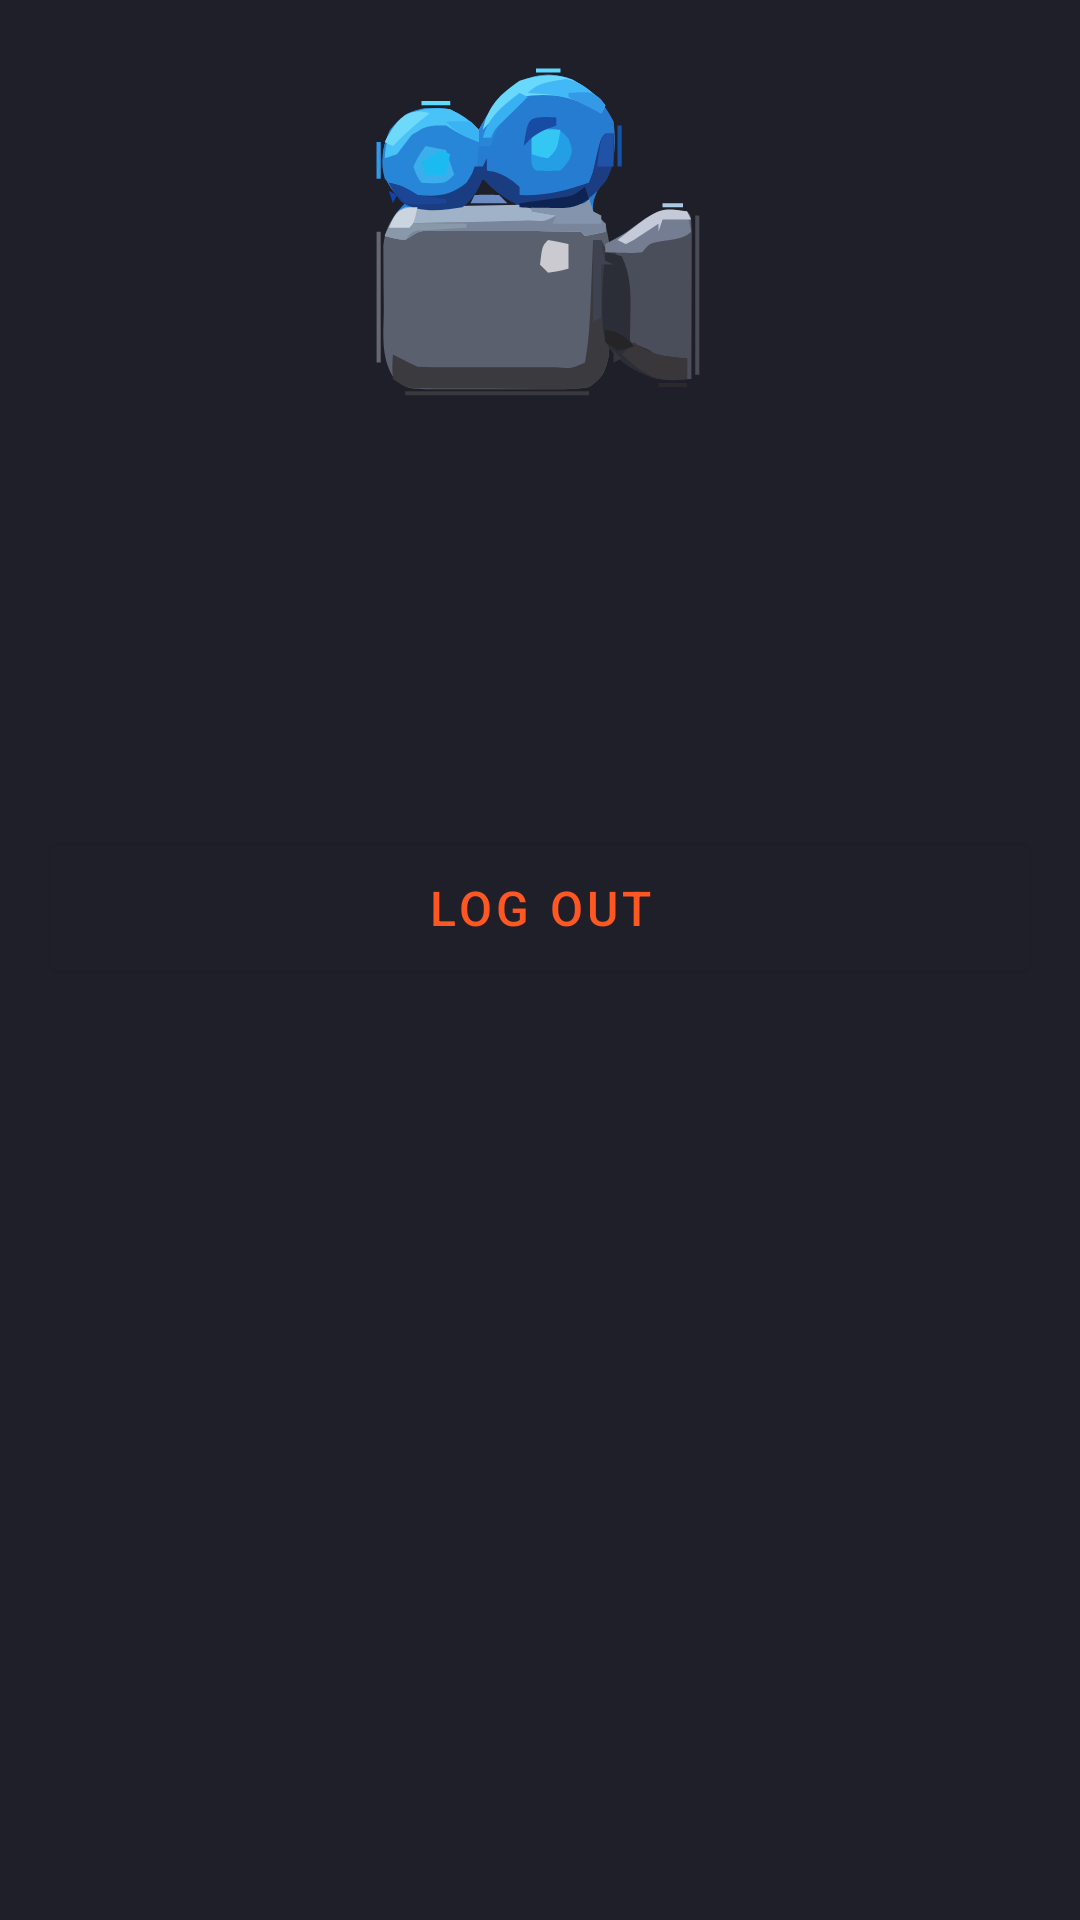

Layout XML and referenced resources for this Android screen:
<!-- AndroidManifest.xml: application theme Theme.FindMovie -->
<!-- res/layout/fragment_profile.xml -->
<?xml version="1.0" encoding="utf-8"?>
<androidx.constraintlayout.widget.ConstraintLayout xmlns:android="http://schemas.android.com/apk/res/android"
    xmlns:app="http://schemas.android.com/apk/res-auto"
    xmlns:tools="http://schemas.android.com/tools"
    android:layout_width="match_parent"
    android:layout_height="match_parent"
    android:background="@color/auth_color"
    android:padding="16dp">


    <androidx.appcompat.widget.AppCompatImageView
        android:id="@+id/profile_image"
        android:layout_width="128dp"
        android:layout_height="128dp"
        android:src="@drawable/icon_main"
        app:layout_constraintEnd_toEndOf="parent"
        app:layout_constraintStart_toStartOf="parent"
        app:layout_constraintTop_toTopOf="parent" />

    <androidx.appcompat.widget.AppCompatTextView
        android:id="@+id/user_name"
        android:layout_width="wrap_content"
        android:layout_height="wrap_content"
        android:layout_marginStart="16dp"
        android:layout_marginTop="24dp"
        android:textColor="@color/welcome_text_color"
        android:textSize="28sp"
        android:textStyle="bold"
        app:layout_constraintEnd_toEndOf="parent"
        app:layout_constraintStart_toStartOf="parent"
        app:layout_constraintTop_toBottomOf="@id/profile_image"
        tools:text="John Doe" />

    <androidx.appcompat.widget.AppCompatTextView
        android:id="@+id/user_email"
        android:layout_width="wrap_content"
        android:layout_height="wrap_content"
        android:layout_marginTop="16dp"
        android:textColor="@color/welcome_text_color"
        android:textSize="22sp"
        app:layout_constraintEnd_toEndOf="parent"
        app:layout_constraintStart_toStartOf="parent"
        app:layout_constraintTop_toBottomOf="@id/user_name"
        tools:text="john.doe@example.com" />


        <com.google.android.material.button.MaterialButton
            android:id="@+id/logoutButton"
            style="@style/Widget.MaterialComponents.Button.OutlinedButton"
            android:layout_width="match_parent"
            android:layout_height="56dp"
            app:layout_constraintStart_toStartOf="parent"
            app:layout_constraintEnd_toEndOf="parent"
            app:layout_constraintTop_toBottomOf="@id/user_email"
            android:layout_marginTop="24dp"
            android:text="@string/log_out"
            android:textSize="16sp"
            android:textColor="@color/primaryColor"
            />



    <androidx.appcompat.widget.AppCompatImageButton
        android:id="@+id/back_arrow_id"
        android:layout_width="30dp"
        android:layout_height="30dp"
        android:layout_margin="12dp"
        android:background="@drawable/backarrow"
        android:backgroundTint="@color/white"
        app:layout_constraintStart_toStartOf="parent"
        app:layout_constraintTop_toTopOf="parent" />

</androidx.constraintlayout.widget.ConstraintLayout>
<!-- resources referenced by this layout -->
<resources>
  <color name="auth_color">#1F1F29</color>
  <color name="primaryColor">#FF5722</color>
  <color name="welcome_text_color">#B9C1D9</color>
  <color name="white">#FFFFFFFF</color>
  <!-- drawable icon_main: vector/xml drawable (drawable, 19052 chars, omitted) -->
  <string name="log_out">Log out</string>
  <style name="Theme.FindMovie" parent="Base.Theme.FindMovie" />
  <style name="Base.Theme.FindMovie" parent="Theme.Material3.DayNight.NoActionBar">
          
          
      </style>
</resources>
